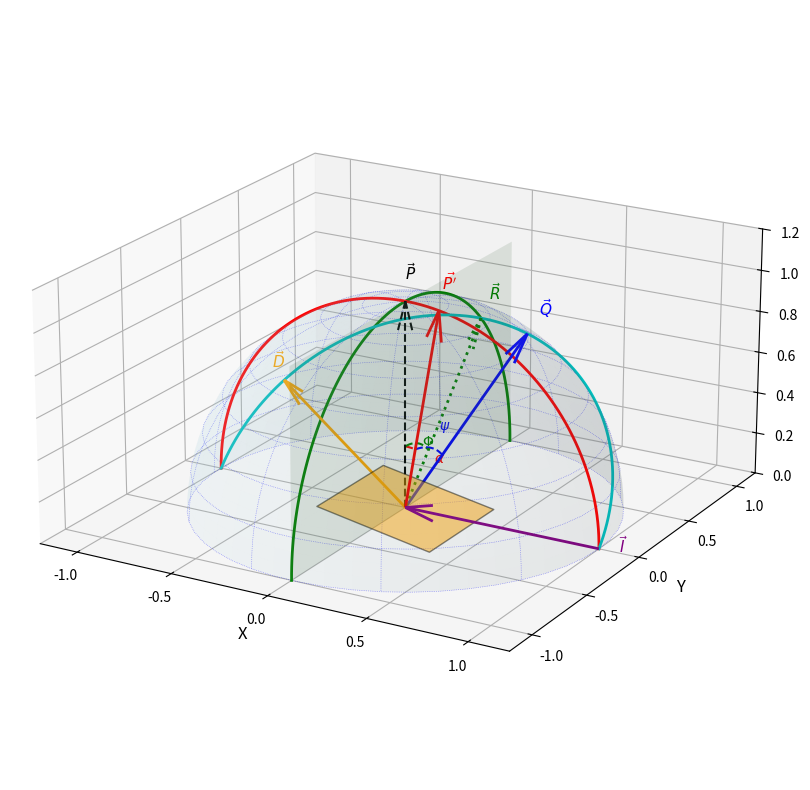

Source code (Python):
"""
このモジュールは、X線回折の3次元幾何学を可視化するためのスクリプトです。

主な機能:
    - 指定した角度パラメータ（α, ψ, 2θ, Φ）から回折に関わる各種ベクトル（入射光線、回折光線、結晶面法線など）を計算します。
    - 3Dプロットで回折幾何学の構造を描画し、各ベクトルや面、角度を可視化します。
    - 幾何学的検証（面上判定や角度計算）も含みます。

主な関数:
    calculate_vectors(alpha_deg, psi_deg, theta2_deg, Phi_deg):
        角度パラメータから各種ベクトルを計算します。
    plot_3d_diffraction(alpha_deg, psi_deg, theta2_deg, Phi_deg):
        3D回折幾何学の構造を描画します。

使用方法:
    スクリプトを実行すると、指定したパラメータに基づく回折幾何学の3D可視化が表示されます。

| 項目 | 記号 | 役割と説明 | 座標系における定義 (単位ベクトル) |
| :--- | :--- | :--- | :--- |
| **原点** | $\mathbf{O}$ | 座標系の中心、試料表面の点。 | $(0, 0, 0)$ |
| **$\mathbf{z}$軸ベクトル** | $\vec{P}$ | 半球の頂点（極軸）。慣習的に$z$軸正方向。 | $(0, 0, 1)$ |
| **入射光線** | $\vec{I}$ | $x$ 軸負方向から原点 $\mathbf{O}$ に向かう光線ベクトル。 | $(-1, 0, 0)$ |
| **回折光線** | $\vec{D}$ | 原点 $\mathbf{O}$ から出発する、回折後の光線ベクトル。 | $(D_x, D_y, D_z)$ (計算で決定) |
| **試料面法線** | $\vec{P'}$ | 試料表面に垂直なベクトル。$z$ 軸とのなす角が $\alpha$。 | $(\sin\alpha, 0, \cos\alpha)$ |
| **結晶面法線** | $\vec{Q}$ | 回折が起こる格子面に垂直なベクトル。 | $(Q_x, Q_y, Q_z)$ |
| **補助ベクトル** | $\vec{R}$ | 面 A ($yz$平面) と面 B の交線上のベクトル。 | $(0, \sin\Phi, \cos\Phi)$ |
| **角 $\alpha$** | $\angle POP'$ | $\vec{P}$ と $\vec{P'}$ のなす角。試料の傾斜角。 | - |
| **角 $\psi$** | $\angle P'OQ$ | $\vec{P'}$ と $\vec{Q}$ のなす角。 | - |
| **角 $\Phi$** | $\angle POR$ | $\vec{P}$ と $\vec{R}$ のなす角。 $\Phi = 90^\circ - \phi$ に相当。 | - |
| **角 $2\theta$** | $\angle IOD'$ | $\vec{I}$ と $\vec{D}$ のなす角 ($\vec{D}'$ は $\vec{D}$ の逆ベクトル）。回折角。 | $\vec{D} \cdot \vec{I} = -\cos(2\theta)$ |
| **面 A** | - | 入射光線（$x$軸）に垂直な面。 | $yz$ 平面 ($x=0$) |
| **面 B** | - | 入射光 $\vec{I}$、回折光 $\vec{D}$、および $\vec{Q}$ を含む面。 | - |
"""

import numpy as np
import matplotlib.pyplot as plt
from mpl_toolkits.mplot3d import Axes3D
from matplotlib.widgets import Slider


# --- パラメータ設定 ---
alpha_deg = 10.0  # 試料傾斜角
psi_deg = 30.0  # P'とQのなす角
theta2_deg = 30.0  # 回折角
Phi_deg = 45.0  # PとRのなす角


def calculate_vectors(alpha_deg, psi_deg, theta2_deg, Phi_deg):
    """角度パラメータからベクトルを計算"""
    alpha = np.radians(alpha_deg)
    psi = np.radians(psi_deg)
    theta2 = np.radians(theta2_deg)
    Phi = np.radians(Phi_deg)

    # 基本ベクトル
    P = np.array([0, 0, 1])  # z軸ベクトル
    P_prime = np.array([np.sin(alpha), 0, np.cos(alpha)])  # 試料面法線
    I = np.array([1, 0, 0])  # 入射光線（(1,0,0)から(0,0,0)に向かう）
    R = np.array([0, np.sin(Phi), np.cos(Phi)])  # 補助ベクトル

    # 回折光線 D の計算
    # D・I = cos(2θ) を満たし、面B上にある
    # 面Bの法線: n_B = I × R = (0, -cos(Phi), sin(Phi))
    # 面B上の条件: D · n_B = 0 より -D_y*cos(Phi) + D_z*sin(Phi) = 0
    # よって D_y = D_z * tan(Phi)

    # Iベクトルは(1,0,0)から原点に向かうので、方向は(-1,0,0)
    # D・(-I) = cos(2θ) より D_x = cos(2θ)
    Dx = -np.cos(theta2)

    # |D| = 1 の条件: Dx^2 + Dy^2 + Dz^2 = 1
    # D_y = D_z * tan(Phi) を代入すると
    # Dx^2 + Dz^2 * (1 + tan^2(Phi)) = 1
    # Dx^2 + Dz^2 / cos^2(Phi) = 1

    if abs(Phi_deg - 90) < 0.1:  # Φ ≈ 90°の場合
        Dz = 0
        Dy = np.sqrt(max(0, 1 - Dx**2))
    else:
        Dz_sq = (1 - Dx**2) * np.cos(Phi) ** 2
        Dz = np.sqrt(max(0, Dz_sq))
        Dy = Dz * np.tan(Phi)

    D = np.array([Dx, Dy, Dz])
    D = D / np.linalg.norm(D)  # 正規化

    # 結晶面法線 Q の計算
    # Bragg条件: Qは入射ベクトル(-I)と回折ベクトルDの角二等分線方向
    # Q ∝ D - I (ここでIは方向ベクトルなので、-Iとの二等分)
    # より正確には Q ∝ D + (-I) = D - I
    I_direction = -I  # 原点に向かう方向
    Q_unnorm = D - I_direction  # (Dx-(-1), Dy, Dz) = (Dx+1, Dy, Dz)
    Q = Q_unnorm / np.linalg.norm(Q_unnorm)

    # Qが面B上にあることを確認
    n_B = np.cross(I, R)  # 面Bの法線
    # print(f"Q·n_B = {np.dot(Q, n_B):.6f} (should be ~0)")

    # ψの計算（確認用）
    # cos_psi_calc = np.dot(P_prime, Q)
    # psi_calc = np.degrees(np.arccos(np.clip(cos_psi_calc, -1, 1)))

    return P, P_prime, I, D, Q, R


def plot_3d_diffraction(alpha_deg, psi_deg, theta2_deg, Phi_deg):
    """3D回折幾何学のプロット"""
    fig = plt.figure(figsize=(14, 10))
    ax = fig.add_subplot(111, projection="3d")

    # ベクトル計算
    P, P_prime, I, D, Q, R = calculate_vectors(alpha_deg, psi_deg, theta2_deg, Phi_deg)

    # --- 半球の描画 ---
    u = np.linspace(0, 2 * np.pi, 50)
    v = np.linspace(0, np.pi / 2, 25)
    x_sphere = np.outer(np.cos(u), np.sin(v))
    y_sphere = np.outer(np.sin(u), np.sin(v))
    z_sphere = np.outer(np.ones(np.size(u)), np.cos(v))
    ax.plot_surface(
        x_sphere, y_sphere, z_sphere, color="lightblue", alpha=0.1, linewidth=0
    )

    # 半球の枠線（点線）
    for i in range(0, len(u), 5):  # 経線
        ax.plot(
            x_sphere[i, :],
            y_sphere[i, :],
            z_sphere[i, :],
            "b:",
            linewidth=0.5,
            alpha=0.5,
        )
    for j in range(0, len(v), 3):  # 緯線
        ax.plot(
            x_sphere[:, j],
            y_sphere[:, j],
            z_sphere[:, j],
            "b:",
            linewidth=0.5,
            alpha=0.5,
        )

    # --- 面 A (yz平面) の描画 ---
    yy, zz = np.meshgrid(np.linspace(-1, 1, 5), np.linspace(0, 1, 5))
    xx = np.zeros_like(yy)
    ax.plot_surface(xx, yy, zz, color="green", alpha=0.1, label="面A")

    # 面Aと半球の交線（半円）- x=0平面上の半円
    theta_A = np.linspace(-np.pi / 2, np.pi / 2, 100)
    x_A_circle = np.zeros_like(theta_A)
    y_A_circle = np.sin(theta_A)
    z_A_circle = np.cos(theta_A)
    ax.plot(x_A_circle, y_A_circle, z_A_circle, "g-", linewidth=2, label="面A交線")

    # --- 面 B の描画 ---
    # 面BはI, D, Qを含む面
    Phi = np.radians(Phi_deg)
    if abs(R[1]) > 0.001:  # sin(Phi) != 0
        y_b, z_b = np.meshgrid(np.linspace(-1, 1, 5), np.linspace(0, 1, 5))
        x_b = y_b * 0  # 簡略化のため
        y_b_plane = (R[1] / R[2]) * z_b if abs(R[2]) > 0.001 else y_b
        ax.plot_surface(x_b, y_b_plane, z_b, color="cyan", alpha=0.1)

        # 面Bと半球の交線（半円）
        # 面Bの方程式: y*cos(Phi) - z*sin(Phi) = 0, または y = z*tan(Phi)
        theta_B = np.linspace(0, np.pi, 100)
        # 球面パラメータ: x=sin(t)cos(p), y=sin(t)sin(p), z=cos(t)
        # 面B上の条件: y/z = tan(Phi) より sin(p)/cos(p) = tan(Phi)
        # よって p = Phi
        z_B_circle = np.sin(theta_B) * np.cos(Phi)
        y_B_circle = np.sin(theta_B) * np.sin(Phi)
        x_B_circle = np.cos(theta_B)

    # --- 面 C (xz平面) の描画 ---
    xx, zz = np.meshgrid(np.linspace(-1, 1, 5), np.linspace(0, 1, 5))
    yy = np.zeros_like(xx)

    # 面Cと半球の交線（半円）- y=0平面上の半円
    theta_A = np.linspace(-np.pi / 2, np.pi / 2, 100)
    y_A_circle = np.zeros_like(theta_A)
    x_A_circle = np.sin(theta_A)
    z_A_circle = np.cos(theta_A)
    ax.plot(x_A_circle, y_A_circle, z_A_circle, "r-", linewidth=2, label="面C交線")

    # --- 試料面の描画 ---
    L = 0.6
    alpha = np.radians(alpha_deg)
    # 試料の4隅（xy平面上に配置）
    corners = np.array(
        [[-L / 2, -L / 2, 0], [L / 2, -L / 2, 0], [L / 2, L / 2, 0], [-L / 2, L / 2, 0]]
    )
    # y軸周りにα回転
    R_alpha = np.array(
        [
            [np.cos(alpha), 0, np.sin(alpha)],
            [0, 1, 0],
            [-np.sin(alpha), 0, np.cos(alpha)],
        ]
    )
    corners_rot = corners @ R_alpha.T

    # 試料面の描画
    verts = [list(zip(corners_rot[:, 0], corners_rot[:, 1], corners_rot[:, 2]))]
    from mpl_toolkits.mplot3d.art3d import Poly3DCollection

    poly = Poly3DCollection(verts, alpha=0.5, facecolor="orange", edgecolor="black")
    ax.add_collection3d(poly)

    # --- ベクトルの描画 ---
    origin = np.array([0, 0, 0])

    def draw_vector(v, color, label, scale=1.0, linestyle="-", linewidth=2):
        ax.quiver(
            0,
            0,
            0,
            v[0] * scale,
            v[1] * scale,
            v[2] * scale,
            color=color,
            arrow_length_ratio=0.15,
            linestyle=linestyle,
            linewidth=linewidth,
        )
        ax.text(
            v[0] * scale * 1.1,
            v[1] * scale * 1.1,
            v[2] * scale * 1.1,
            label,
            color=color,
            fontsize=11,
            fontweight="bold",
        )

    draw_vector(P, "black", r"$\vec{P}$", scale=1.0, linestyle="--", linewidth=1.5)
    draw_vector(P_prime, "red", r"$\vec{P'}$", scale=1.0)
    ax.plot(x_B_circle, y_B_circle, z_B_circle, "c-", linewidth=2, label="面B交線")
    draw_vector(Q, "blue", r"$\vec{Q}$", scale=1.0)
    draw_vector(R, "green", r"$\vec{R}$", scale=1.0, linestyle=":")

    # 入射光線(原点に向かう - (1,0,0)から(0,0,0)へ)
    ax.quiver(1, 0, 0, -1, 0, 0, color="purple", arrow_length_ratio=0.15, linewidth=2)
    ax.text(1.1, 0, 0, r"$\vec{I}$", color="purple", fontsize=11, fontweight="bold")

    # 回折光線(原点から出る)
    draw_vector(D, "orange", r"$\vec{D}$", scale=1.0)

    # --- 角度の表示 ---
    # α角の円弧
    theta_arc = np.linspace(0, np.radians(alpha_deg), 20)
    arc_r = 0.3
    ax.plot(
        arc_r * np.sin(theta_arc),
        np.zeros_like(theta_arc),
        arc_r * np.cos(theta_arc),
        "r--",
        linewidth=1.5,
    )
    ax.text(0.15, 0, 0.25, r"$\alpha$", color="red", fontsize=10)

    # Φ角の円弧
    phi_arc = np.linspace(0, np.radians(Phi_deg), 20)
    ax.plot(
        np.zeros_like(phi_arc),
        arc_r * np.sin(phi_arc),
        arc_r * np.cos(phi_arc),
        "g--",
        linewidth=1.5,
    )
    ax.text(0, 0.15, 0.25, r"$\Phi$", color="green", fontsize=10)

    # ψ角の円弧（P'とQのなす角）
    # P'とQを結ぶ平面上で円弧を描く
    # P'からQへの回転軸を求める
    if np.linalg.norm(np.cross(P_prime, Q)) > 1e-6:  # P'とQが平行でない場合
        # P'とQのなす角
        cos_psi_angle = np.dot(P_prime, Q) / (
            np.linalg.norm(P_prime) * np.linalg.norm(Q)
        )
        psi_angle = np.arccos(np.clip(cos_psi_angle, -1, 1))

        # 回転軸（P'とQの外積）
        rot_axis = np.cross(P_prime, Q)
        rot_axis = rot_axis / np.linalg.norm(rot_axis)

        # Rodriguesの回転公式でP'をQに向けて回転させる
        psi_arc_angles = np.linspace(0, psi_angle, 20)
        psi_arc_points = []
        for t in psi_arc_angles:
            # P'を回転軸周りにt回転
            K = np.array(
                [
                    [0, -rot_axis[2], rot_axis[1]],
                    [rot_axis[2], 0, -rot_axis[0]],
                    [-rot_axis[1], rot_axis[0], 0],
                ]
            )
            R_t = np.eye(3) + np.sin(t) * K + (1 - np.cos(t)) * (K @ K)
            rotated = R_t @ P_prime * arc_r
            psi_arc_points.append(rotated)

        psi_arc_points = np.array(psi_arc_points)
        ax.plot(
            psi_arc_points[:, 0],
            psi_arc_points[:, 1],
            psi_arc_points[:, 2],
            "b--",
            linewidth=1.5,
        )

        # ψのラベル位置（円弧の中点付近）
        mid_point = psi_arc_points[len(psi_arc_points) // 2]
        ax.text(
            mid_point[0] * 1.3,
            mid_point[1] * 1.3,
            mid_point[2] * 1.3,
            r"$\psi$",
            color="blue",
            fontsize=10,
        )

    # --- 軸設定 ---
    ax.set_xlim([-1.2, 1.2])
    ax.set_ylim([-1.2, 1.2])
    ax.set_zlim([0, 1.2])
    ax.set_xlabel("X", fontsize=12)
    ax.set_ylabel("Y", fontsize=12)
    ax.set_zlabel("Z", fontsize=12)

    # 軸のアスペクト比を等しく設定（まん丸の球にする）
    ax.set_box_aspect([2, 2, 1])

    # 角度の計算と検証
    cos_psi = np.dot(P_prime, Q)
    psi_calc = np.degrees(np.arccos(np.clip(cos_psi, -1, 1)))

    # 2θの計算（IとDのなす角）
    # Iは(1,0,0)から原点に向かうので方向は(-1,0,0)
    I_direction = -I
    cos_2theta = np.dot(D, I_direction)
    theta2_calc = np.degrees(np.arccos(np.clip(cos_2theta, -1, 1)))

    # 面Bの法線とQの内積（これが0ならQは面B上）
    n_B = np.cross(I, R)
    Q_on_planeB = np.dot(Q, n_B)

    title = f"X線回折幾何学\n"
    title += f"α={alpha_deg:.1f}°, ψ={psi_calc:.1f}°, Φ={Phi_deg:.1f}°, 2θ={theta2_calc:.1f}°\n"
    title += f"Q·n_B={Q_on_planeB:.4f} (面B上の確認)"

    ax.view_init(elev=20, azim=-60)
    ax.grid(True, alpha=0.3)

    return fig, ax


# 初期プロット
fig, ax = plot_3d_diffraction(alpha_deg, psi_deg, theta2_deg, Phi_deg)

plt.show()
